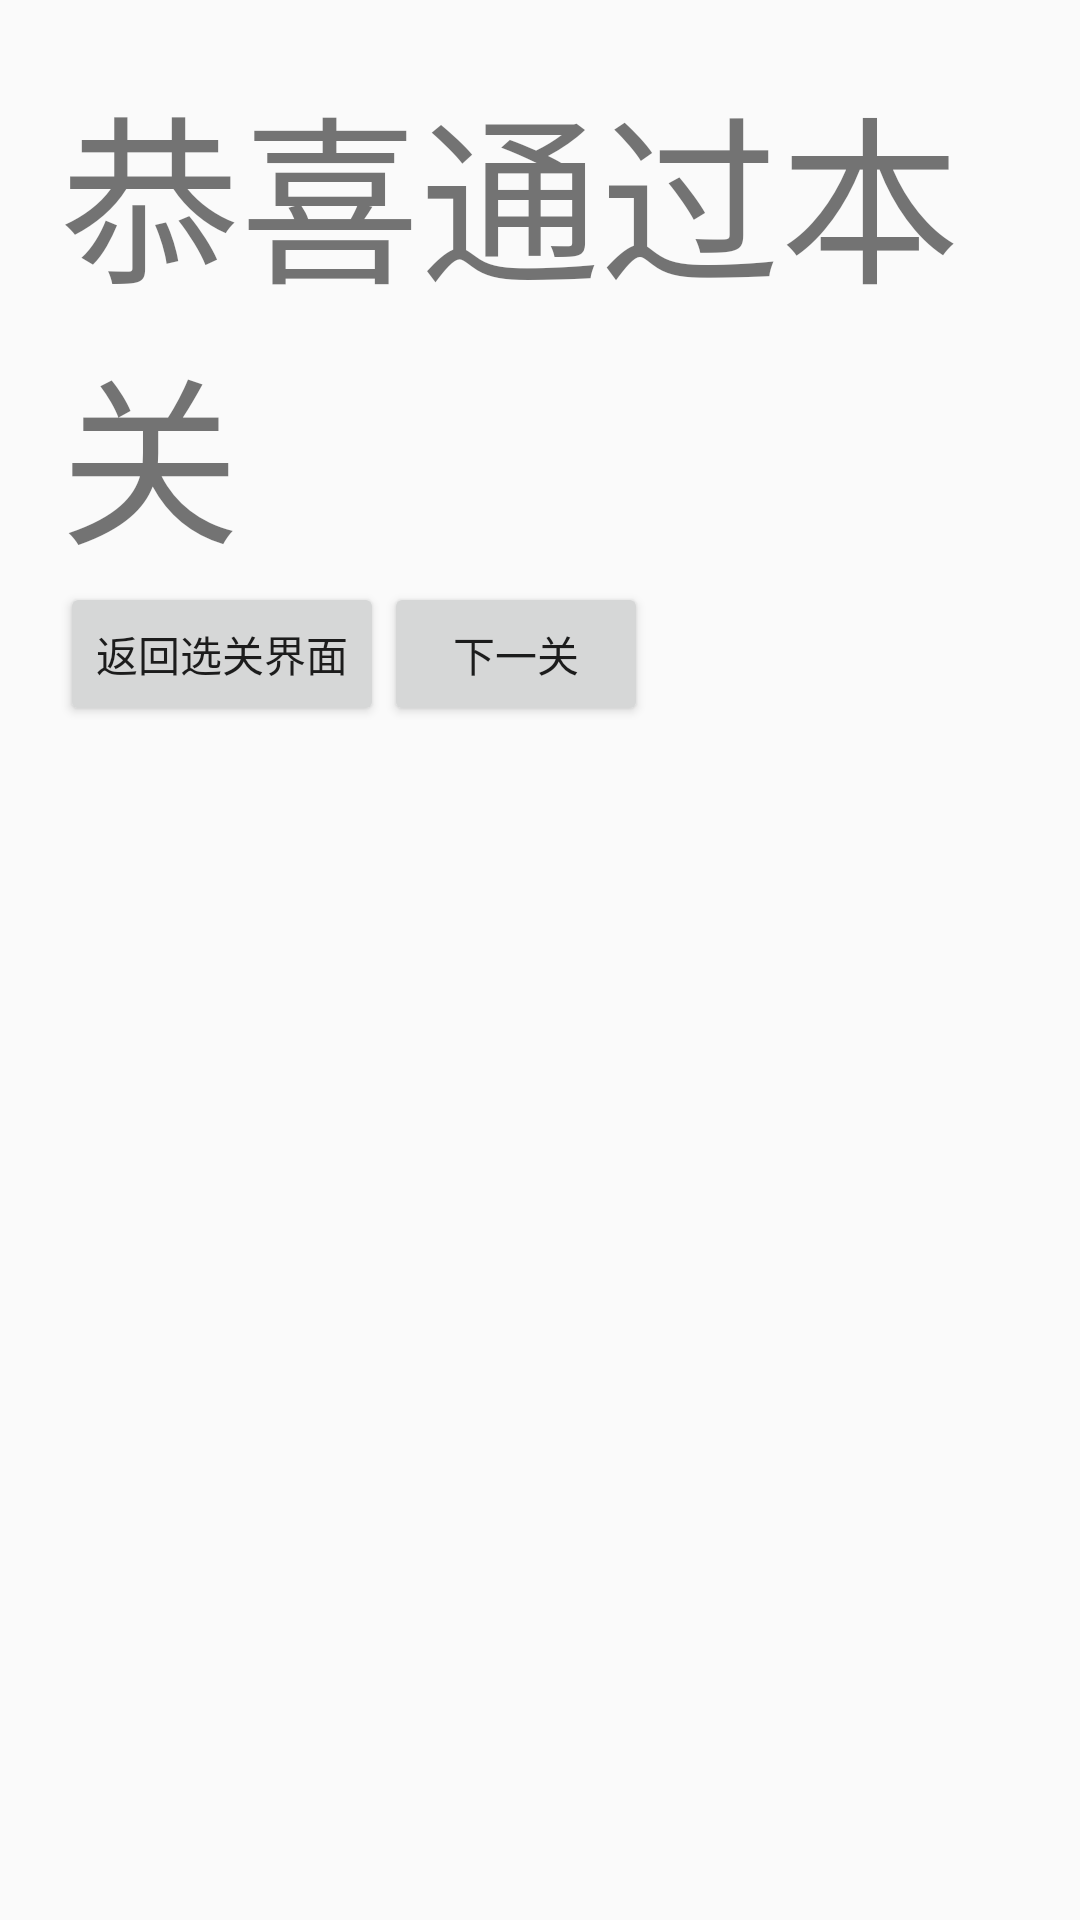

Reconstruct the res/layout file that produces this screen, plus the resources it refers to.
<!-- AndroidManifest.xml: application theme AppTheme -->
<!-- res/layout/level1_success.xml -->
<?xml version="1.0" encoding="utf-8"?>
<LinearLayout xmlns:android="http://schemas.android.com/apk/res/android"
    xmlns:tools="http://schemas.android.com/tools"
    android:layout_width="match_parent"
    android:layout_height="match_parent"
    android:padding="20dp"
    android:orientation="vertical">

    <TextView
        android:layout_width="wrap_content"
        android:layout_height="wrap_content"
        android:text="恭喜通过本关"
        android:textSize="60dp" />
    <LinearLayout
        android:layout_width="match_parent"
        android:layout_height="wrap_content">
        <Button
            android:id="@+id/back"
            android:layout_width="wrap_content"
            android:layout_height="wrap_content"
            android:text="返回选关界面" />

        <Button
            android:id="@+id/next"
            android:layout_width="wrap_content"
            android:layout_height="wrap_content"
            android:text="下一关" />
    </LinearLayout>


</LinearLayout>
<!-- resources referenced by this layout -->
<resources>
  <style name="AppTheme" parent="Theme.AppCompat.Light.NoActionBar">
          
          
          <item name="android:windowIsTranslucent">true</item>
          <item name="android:windowNoTitle">true</item>
          <item name="android:windowActionBar">false</item>
          <item name="android:windowFullscreen">true</item>
      </style>
</resources>
